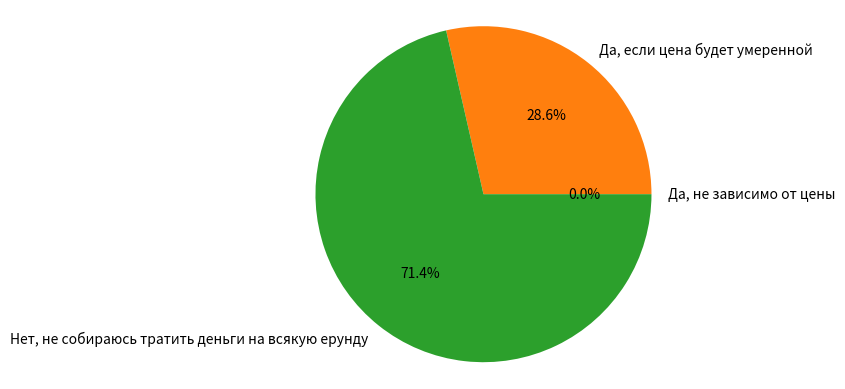

Generate this figure with matplotlib:
# Социологический опрос на тему:"Социальные сети"
# 12.	Будете ли Вы пользоваться социальными сетями, если они станут платными?

import matplotlib.pyplot as plt

labels = 'Да, не зависимо от цены', 'Да, если цена будет умеренной', 'Нет, не собираюсь тратить деньги на всякую ерунду'
sizes = [0,2,5]

fig, ax = plt.subplots()
ax.pie(sizes, labels=labels, autopct='%1.1f%%')
ax.axis('equal')

plt.show()